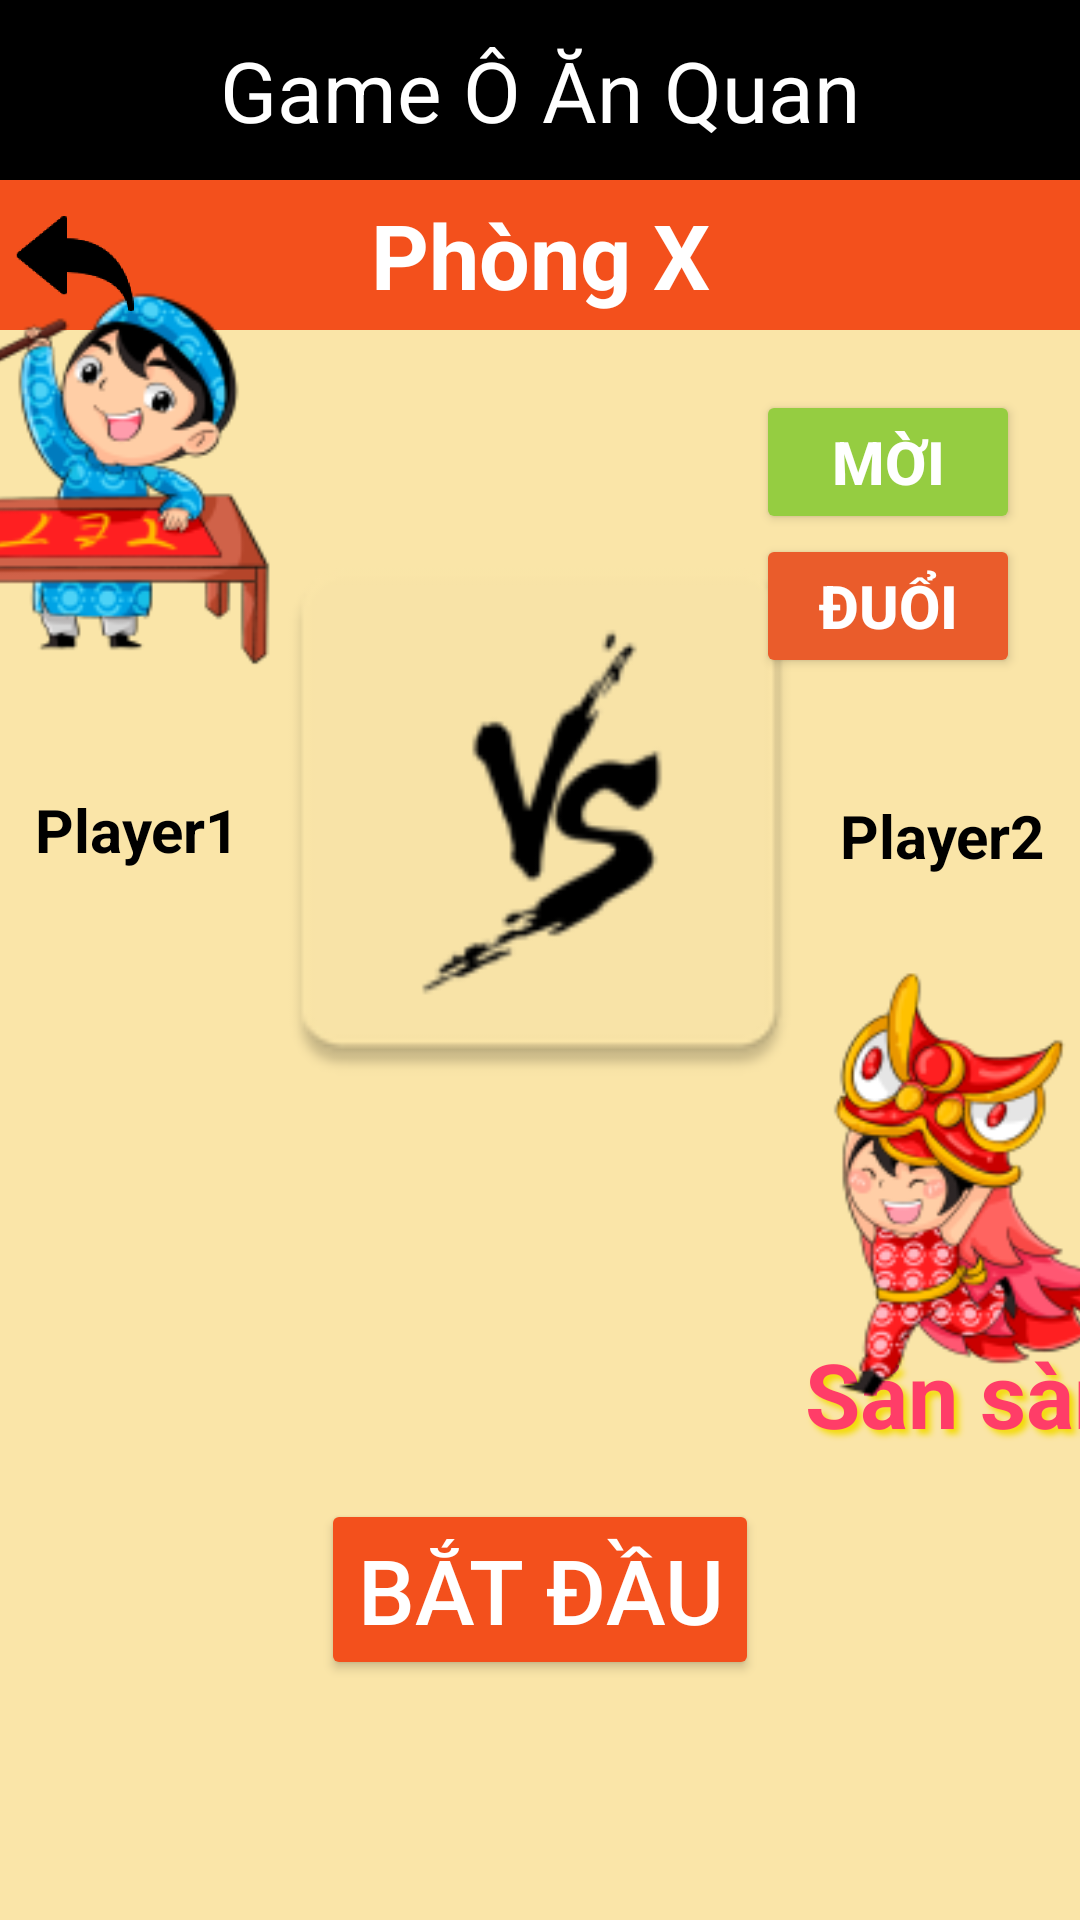

Android layout source for this screen:
<!-- AndroidManifest.xml: application theme GdxTheme -->
<!-- res/layout/activity_waiting_room.xml -->
<?xml version="1.0" encoding="utf-8"?>
<androidx.constraintlayout.widget.ConstraintLayout xmlns:android="http://schemas.android.com/apk/res/android"
    xmlns:app="http://schemas.android.com/apk/res-auto"
    xmlns:tools="http://schemas.android.com/tools"
    android:layout_width="match_parent"
    android:layout_height="match_parent"
    android:background="@color/light_yellow">

    <TextView
        android:id="@+id/tv_roomname_A_waiting_room"
        android:layout_width="match_parent"
        android:layout_height="50dp"
        android:background="#FF1100"
        android:backgroundTint="#F3501C"
        android:gravity="center"
        android:text="Phòng X"
        android:textColor="#FFFFFF"
        android:textSize="30sp"
        android:textStyle="bold"
        app:layout_constraintLeft_toLeftOf="parent"
        app:layout_constraintRight_toRightOf="parent"
        app:layout_constraintTop_toBottomOf="@id/tv_gamename_A_waiting_room" />


    <TextView
        android:id="@+id/tv_gamename_A_waiting_room"
        android:layout_width="match_parent"
        android:layout_height="60dp"
        android:background="@color/black"
        android:gravity="center"
        android:text="Game Ô Ăn Quan"
        android:textAlignment="center"
        android:textColor="#FFFFFF"
        android:textSize="28sp"
        app:layout_constraintLeft_toLeftOf="parent"
        app:layout_constraintRight_toRightOf="parent"
        app:layout_constraintTop_toTopOf="parent" />

    <ImageView
        android:id="@+id/iv_vs_A_waiting_room"
        android:layout_width="200dp"
        android:layout_height="200dp"
        app:srcCompat="@mipmap/vs"
        android:layout_marginBottom="100dp"
        app:layout_constraintBottom_toBottomOf="parent"
        app:layout_constraintTop_toTopOf="parent"
        app:layout_constraintEnd_toEndOf="parent"
        app:layout_constraintStart_toStartOf="parent"/>

    <TextView
        android:id="@+id/tv_ready_A_waiting_room"
        android:layout_width="140dp"
        android:layout_height="50dp"
        android:text="Sẵn sàng"
        android:textSize="30sp"
        android:textColor="#FF3D68"
        android:gravity="center"
        android:textStyle="bold"
        android:layout_marginBottom="10dp"
        android:shadowColor="#F3DA05"
        android:shadowDx="5.0"
        android:shadowDy="5.0"
        android:shadowRadius="5.0"
        app:layout_constraintLeft_toLeftOf="@id/iv_player2_A_waiting_room"
        app:layout_constraintRight_toRightOf="@id/iv_player2_A_waiting_room"
        app:layout_constraintBottom_toTopOf="@id/bt_start_A_waiting_room"/>

    <Button
        android:id="@+id/bt_start_A_waiting_room"
        android:layout_width="wrap_content"
        android:layout_height="wrap_content"
        android:text="BẮT ĐẦU"
        android:textColor="@color/white"
        android:textSize="30sp"
        android:backgroundTint="@color/orange"
        app:layout_constraintBottom_toBottomOf="parent"
        app:layout_constraintEnd_toEndOf="parent"
        app:layout_constraintStart_toStartOf="parent"
        android:layout_marginBottom="80dp"/>

    <ImageView
        android:id="@+id/iv_player1_A_waiting_room"
        android:layout_width="300dp"
        android:layout_height="300dp"
        android:layout_marginTop="150dp"
        android:scaleType="fitCenter"
        app:layout_constraintBottom_toTopOf="@id/iv_vs_A_waiting_room"
        app:layout_constraintTop_toTopOf="parent"
        app:layout_constraintRight_toRightOf="parent"
        android:layout_marginEnd="180dp"
        app:srcCompat="@mipmap/player1_foreground"
        tools:layout_editor_absoluteX="-70dp"
        app:layout_editor_absoluteY="-70dp"/>

    <ImageView
        android:id="@+id/iv_player2_A_waiting_room"
        android:layout_width="300dp"
        android:layout_height="300dp"
        android:layout_marginTop="20dp"
        android:layout_marginBottom="100dp"
        android:scaleType="fitCenter"
        app:layout_constraintBottom_toTopOf="@id/bt_start_A_waiting_room"
        app:layout_constraintTop_toBottomOf="@id/iv_vs_A_waiting_room"
        app:layout_constraintLeft_toLeftOf="parent"
        android:layout_marginStart="180dp"
        app:srcCompat="@mipmap/player2_foreground"
        tools:layout_editor_absoluteX="200dp" />

    <TextView
        android:id="@+id/tv_player1_A_waiting_room"
        android:layout_width="wrap_content"
        android:layout_height="wrap_content"
        android:text="Player1"
        android:textSize="20sp"
        android:textColor="@color/black"
        android:textStyle="bold"
        android:layout_marginBottom="20dp"
        app:layout_constraintBottom_toBottomOf="@id/iv_player1_A_waiting_room"
        app:layout_constraintRight_toLeftOf="@id/iv_vs_A_waiting_room"/>

    <TextView
        android:id="@+id/tv_player2_A_waiting_room"
        android:layout_width="wrap_content"
        android:layout_height="wrap_content"
        android:text="Player2"
        android:textSize="20sp"
        android:textColor="@color/black"
        android:textStyle="bold"
        android:layout_marginTop="20dp"
        app:layout_constraintTop_toTopOf="@id/iv_player2_A_waiting_room"
        app:layout_constraintLeft_toRightOf="@id/iv_vs_A_waiting_room"/>

    <Button
        android:id="@+id/bt_invite_A_waiting_room"
        android:layout_width="wrap_content"
        android:layout_height="wrap_content"
        android:text="Mời"
        android:textSize="20sp"
        android:textStyle="bold"
        android:backgroundTint="#95CD41"
        android:layout_marginTop="20dp"
        android:layout_marginEnd="20dp"
        app:layout_constraintTop_toBottomOf="@id/tv_roomname_A_waiting_room"
        app:layout_constraintEnd_toEndOf="parent"/>

    <Button
        android:id="@+id/bt_kick_A_waiting_room"
        android:layout_width="wrap_content"
        android:layout_height="wrap_content"
        android:text="Đuổi"
        android:textStyle="bold"
        android:textSize="20sp"
        android:backgroundTint="#EA5C2B"
        android:layout_marginEnd="20dp"
        app:layout_constraintEnd_toEndOf="parent"
        app:layout_constraintTop_toBottomOf="@id/bt_invite_A_waiting_room"/>

    <ImageButton
        android:id="@+id/bt_back_A_waiting_room"
        android:layout_width="50dp"
        android:layout_height="50dp"
        android:scaleType="fitCenter"
        android:layout_marginEnd="10dp"
        android:background="@mipmap/back_button_foreground"
        app:layout_constraintStart_toStartOf="parent"
        app:layout_constraintTop_toBottomOf="@id/tv_gamename_A_waiting_room"
        app:srcCompat="@mipmap/back_button_foreground" />
</androidx.constraintlayout.widget.ConstraintLayout>
<!-- resources referenced by this layout -->
<resources>
  <color name="black">#FF000000</color>
  <color name="light_yellow">#FAE5A8</color>
  <color name="orange">#F3501C</color>
  <color name="white">#FFFFFFFF</color>
  <!-- mipmap back_button_foreground: png bitmap (mipmap-hdpi, 3001 bytes) -->
  <!-- mipmap player1_foreground: png bitmap (mipmap-hdpi, 7723 bytes) -->
  <!-- mipmap player2_foreground: png bitmap (mipmap-hdpi, 7783 bytes) -->
  <!-- mipmap vs: png bitmap (mipmap-hdpi, 2207 bytes) -->
  <style name="GdxTheme" parent="Theme.MaterialComponents">
  		<item name="android:windowBackground">@android:color/transparent</item>
          <item name="android:colorBackgroundCacheHint">@null</item>
          <item name="android:windowAnimationStyle">@android:style/Animation</item>
          <item name="android:windowNoTitle">true</item>
          <item name="android:windowContentOverlay">@null</item>
          <item name="android:windowFullscreen">true</item>
      </style>
</resources>
